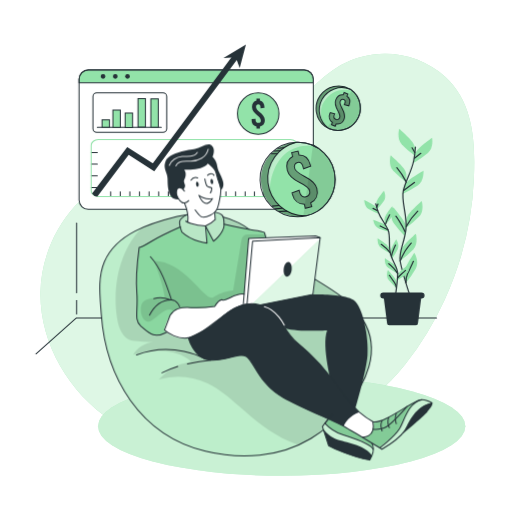
t = 0.00 s
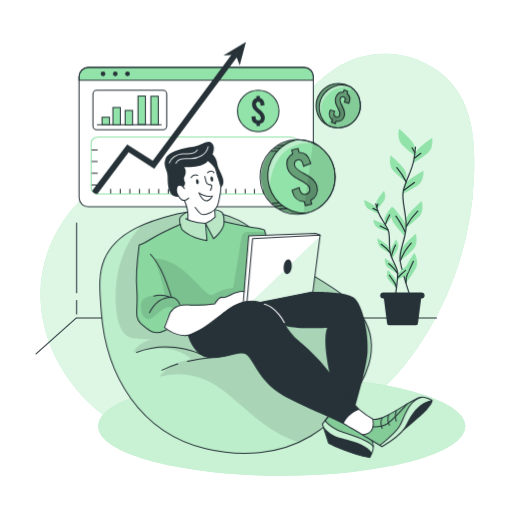
t = 0.19 s
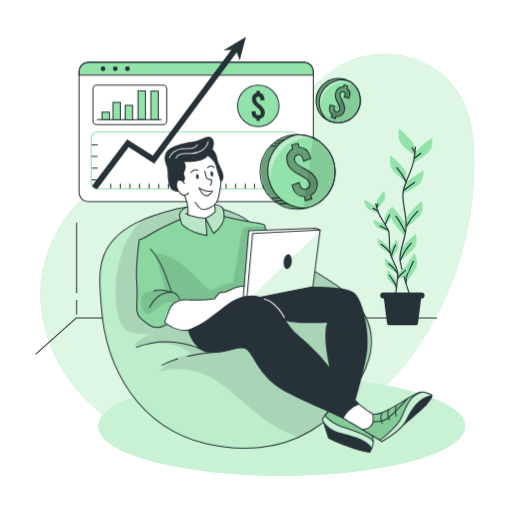
t = 0.56 s
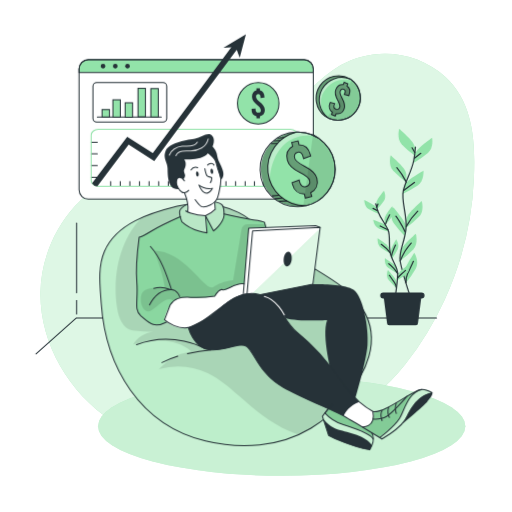
t = 0.75 s
t = 0.94 s: frame unchanged from t = 0.56 s, image omitted
t = 1.31 s: frame unchanged from t = 0.19 s, image omitted

The animated SVG that drew these frames (rendered in a browser with its animation timeline set to each time). Animation: 1 CSS @keyframes rule; one cycle of 1.50 s, repeats indefinitely.

<svg class="animated" id="freepik_stories-revenue" xmlns="http://www.w3.org/2000/svg" viewBox="0 0 500 500" version="1.1" xmlns:xlink="http://www.w3.org/1999/xlink" xmlns:svgjs="http://svgjs.com/svgjs"><style>svg#freepik_stories-revenue:not(.animated) .animable {opacity: 0;}svg#freepik_stories-revenue.animated #freepik--Window--inject-69 {animation: 1.5s Infinite  linear floating;animation-delay: 0s;}svg#freepik_stories-revenue.animated #freepik--Coins--inject-69 {animation: 1.5s Infinite  linear floating;animation-delay: 0s;}svg#freepik_stories-revenue.animated #freepik--Character--inject-69 {animation: 1.5s Infinite  linear floating;animation-delay: 0s;}            @keyframes floating {                0% {                    opacity: 1;                    transform: translateY(0px);                }                50% {                    transform: translateY(-10px);                }                100% {                    opacity: 1;                    transform: translateY(0px);                }            }        </style><g id="freepik--background-simple--inject-69" style="transform-origin: 251.32555px 245.543587px;" class="animable"><path d="M332.51,63.83c-21.82,12.48-37.21,33.47-55.86,50.32a179.7,179.7,0,0,1-81.92,42c-25,5.41-51.12,5.49-75.21,14-47,16.49-79.19,65.43-80,115.19s27.5,98,69.11,125.28a165.64,165.64,0,0,0,46,20.95c30.6,8.61,63.05,8.23,94.67,4.94,54.62-5.69,111.88-36.71,146.31-80.44a313.74,313.74,0,0,0,38.64-63.45,316.45,316.45,0,0,0,28.52-118.15c1.45-35,0-73.8-27.77-99.31S365.06,45.2,332.51,63.83Z" style="fill: rgb(146, 227, 169); transform-origin: 251.32555px 245.543587px;" id="el14vb2ei4b4e" class="animable"></path><g id="el4y1u246y56h"><path d="M332.51,63.83c-21.82,12.48-37.21,33.47-55.86,50.32a179.7,179.7,0,0,1-81.92,42c-25,5.41-51.12,5.49-75.21,14-47,16.49-79.19,65.43-80,115.19s27.5,98,69.11,125.28a165.64,165.64,0,0,0,46,20.95c30.6,8.61,63.05,8.23,94.67,4.94,54.62-5.69,111.88-36.71,146.31-80.44a313.74,313.74,0,0,0,38.64-63.45,316.45,316.45,0,0,0,28.52-118.15c1.45-35,0-73.8-27.77-99.31S365.06,45.2,332.51,63.83Z" style="fill: rgb(255, 255, 255); opacity: 0.7; transform-origin: 251.32555px 245.543587px;" class="animable"></path></g></g><g id="freepik--Shadow--inject-69" style="transform-origin: 275.099991px 416.250015px;" class="animable"><ellipse cx="275.1" cy="416.25" rx="179.33" ry="48.3" style="fill: rgb(146, 227, 169); transform-origin: 275.1px 416.25px;" id="elpa1k2k1kvr" class="animable"></ellipse><g id="elv6w9qs4q6gn"><ellipse cx="275.1" cy="416.25" rx="179.33" ry="48.3" style="fill: rgb(255, 255, 255); opacity: 0.5; transform-origin: 275.1px 416.25px;" class="animable"></ellipse></g></g><g id="freepik--Window--inject-69" style="transform-origin: 191.545082px 123.909996px;" class="animable"><rect x="77.18" y="68.3" width="228.73" height="136.09" rx="8.95" style="fill: rgb(255, 255, 255); transform-origin: 191.545px 136.345px;" id="eli0l7s4sfsp" class="animable"></rect><path d="M305.91,77.25v3.54H77.18V77.25a9,9,0,0,1,8.95-9H297A8.94,8.94,0,0,1,305.91,77.25Z" style="fill: rgb(146, 227, 169); transform-origin: 191.545082px 74.52px;" id="elyif9f5jpmj" class="animable"></path><rect x="77.18" y="68.3" width="228.73" height="136.09" rx="8.95" style="fill: none; stroke: rgb(38, 50, 56); stroke-linecap: round; stroke-linejoin: round; transform-origin: 191.545px 136.345px;" id="eluzvm8109nai" class="animable"></rect><path d="M305.91,77.25v3.54H77.18V77.25a9,9,0,0,1,8.95-9H297A8.94,8.94,0,0,1,305.91,77.25Z" style="fill: none; stroke: rgb(38, 50, 56); stroke-linecap: round; stroke-linejoin: round; transform-origin: 191.545082px 74.52px;" id="elbg6obnj0n5l" class="animable"></path><path d="M102.87,74.54a2.29,2.29,0,1,1-2.29-2.28A2.29,2.29,0,0,1,102.87,74.54Z" style="fill: rgb(38, 50, 56); transform-origin: 100.580002px 74.550037px;" id="el7y397ul07wh" class="animable"></path><path d="M114.82,74.54a2.29,2.29,0,1,1-2.29-2.28A2.29,2.29,0,0,1,114.82,74.54Z" style="fill: rgb(38, 50, 56); transform-origin: 112.529991px 74.550045px;" id="ellit0xd4av5" class="animable"></path><circle cx="124.48" cy="74.54" r="2.29" style="fill: rgb(38, 50, 56); transform-origin: 124.48px 74.54px;" id="el881rc59hara" class="animable"></circle><rect x="90.74" y="90.7" width="72.05" height="38.49" rx="3.69" style="fill: none; stroke: rgb(38, 50, 56); stroke-linecap: round; stroke-linejoin: round; transform-origin: 126.765px 109.945px;" id="elk1gwo7zcey9" class="animable"></rect><line x1="94.98" y1="124.35" x2="157.45" y2="124.35" style="fill: none; stroke: rgb(38, 50, 56); stroke-linecap: round; stroke-linejoin: round; transform-origin: 126.215px 124.349998px;" id="el5vdmzz3qmr" class="animable"></line><rect x="99.62" y="117" width="7.25" height="7.25" style="fill: rgb(146, 227, 169); stroke: rgb(38, 50, 56); stroke-miterlimit: 10; transform-origin: 103.245px 120.625px;" id="elyf9cdbiegg" class="animable"></rect><rect x="110.23" y="107.47" width="7.25" height="16.88" style="fill: rgb(146, 227, 169); stroke: rgb(38, 50, 56); stroke-miterlimit: 10; transform-origin: 113.855px 115.91px;" id="el879s7prz53" class="animable"></rect><rect x="122.18" y="110.37" width="7.25" height="14.15" style="fill: rgb(146, 227, 169); stroke: rgb(38, 50, 56); stroke-miterlimit: 10; transform-origin: 125.805px 117.445px;" id="el2g4jqyqx53l" class="animable"></rect><rect x="134.74" y="96.28" width="7.25" height="27.75" style="fill: rgb(146, 227, 169); stroke: rgb(38, 50, 56); stroke-miterlimit: 10; transform-origin: 138.365px 110.155px;" id="elcms9veokfio" class="animable"></rect><rect x="147.29" y="96.5" width="7.25" height="27.75" style="fill: rgb(146, 227, 169); stroke: rgb(38, 50, 56); stroke-miterlimit: 10; transform-origin: 150.915px 110.375px;" id="elhlaxz6pwl6b" class="animable"></rect><circle cx="252.12" cy="110.91" r="20.27" style="fill: rgb(146, 227, 169); stroke: rgb(38, 50, 56); stroke-miterlimit: 10; transform-origin: 252.12px 110.91px;" id="eln2hn6eg2xka" class="animable"></circle><path d="M253.78,123.55v2.08h-3.4v-2.08a6.18,6.18,0,0,1-4.72-6.3v-.94l3.85-.42v1c0,1.93,1,3.1,2.57,3.1a2.37,2.37,0,0,0,2.56-2.53c0-1.85-1.73-3.44-3.77-5.13-2.42-2-4.83-4.38-4.83-7.74s1.58-5.63,4.34-6.31V96.19h3.4v2.07c2.79.65,4.41,3,4.41,6.35v.68l-3.85.41V105c0-2-.79-3.1-2.19-3.1s-2.19.87-2.19,2.53c0,1.85,1.78,3.4,3.78,5.13,2.38,2,4.83,4.38,4.83,7.74A6.15,6.15,0,0,1,253.78,123.55Z" style="fill: rgb(38, 50, 56); transform-origin: 252.114067px 110.910004px;" id="elz8thq5zjonf" class="animable"></path><line x1="89.06" y1="148.85" x2="94.98" y2="148.85" style="fill: none; stroke: rgb(38, 50, 56); stroke-linecap: round; stroke-linejoin: round; transform-origin: 92.02px 148.850006px;" id="el7gdnsy8i5ro" class="animable"></line><line x1="89.06" y1="160.29" x2="94.98" y2="160.29" style="fill: none; stroke: rgb(38, 50, 56); stroke-linecap: round; stroke-linejoin: round; transform-origin: 92.02px 160.289993px;" id="elndjeahz9tns" class="animable"></line><line x1="89.06" y1="171.74" x2="94.98" y2="171.74" style="fill: none; stroke: rgb(38, 50, 56); stroke-linecap: round; stroke-linejoin: round; transform-origin: 92.02px 171.740005px;" id="elz5fc4v1u89h" class="animable"></line><line x1="89.06" y1="183.18" x2="94.98" y2="183.18" style="fill: none; stroke: rgb(38, 50, 56); stroke-linecap: round; stroke-linejoin: round; transform-origin: 92.02px 183.179993px;" id="elxeftuqpju4c" class="animable"></line><line x1="108.03" y1="191.82" x2="108.03" y2="187.22" style="fill: none; stroke: rgb(38, 50, 56); stroke-linecap: round; stroke-linejoin: round; transform-origin: 108.029999px 189.520004px;" id="el2os48xifee3" class="animable"></line><line x1="117.41" y1="191.82" x2="117.41" y2="187.22" style="fill: none; stroke: rgb(38, 50, 56); stroke-linecap: round; stroke-linejoin: round; transform-origin: 117.410004px 189.520004px;" id="el2pu1b7v5owr" class="animable"></line><line x1="126.79" y1="191.82" x2="126.79" y2="187.22" style="fill: none; stroke: rgb(38, 50, 56); stroke-linecap: round; stroke-linejoin: round; transform-origin: 126.790001px 189.520004px;" id="eli0o150f22d" class="animable"></line><line x1="136.18" y1="191.82" x2="136.18" y2="187.22" style="fill: none; stroke: rgb(38, 50, 56); stroke-linecap: round; stroke-linejoin: round; transform-origin: 136.179993px 189.520004px;" id="elkd6orvl5zn" class="animable"></line><line x1="145.56" y1="191.82" x2="145.56" y2="187.22" style="fill: none; stroke: rgb(38, 50, 56); stroke-linecap: round; stroke-linejoin: round; transform-origin: 145.559998px 189.520004px;" id="elwq2hq3njuhn" class="animable"></line><line x1="154.94" y1="191.82" x2="154.94" y2="187.22" style="fill: none; stroke: rgb(38, 50, 56); stroke-linecap: round; stroke-linejoin: round; transform-origin: 154.940002px 189.520004px;" id="el4j0hfupm8" class="animable"></line><line x1="164.32" y1="191.82" x2="164.32" y2="187.22" style="fill: none; stroke: rgb(38, 50, 56); stroke-linecap: round; stroke-linejoin: round; transform-origin: 164.320007px 189.520004px;" id="elod6v4tguczd" class="animable"></line><line x1="173.71" y1="191.82" x2="173.71" y2="187.22" style="fill: none; stroke: rgb(38, 50, 56); stroke-linecap: round; stroke-linejoin: round; transform-origin: 173.710007px 189.520004px;" id="el00q5h4jjotpf" class="animable"></line><line x1="183.09" y1="191.82" x2="183.09" y2="187.22" style="fill: none; stroke: rgb(38, 50, 56); stroke-linecap: round; stroke-linejoin: round; transform-origin: 183.089996px 189.520004px;" id="eltsy8qjggl1" class="animable"></line><line x1="192.47" y1="191.82" x2="192.47" y2="187.22" style="fill: none; stroke: rgb(38, 50, 56); stroke-linecap: round; stroke-linejoin: round; transform-origin: 192.470001px 189.520004px;" id="elrr33xx1e3f" class="animable"></line><line x1="201.85" y1="191.82" x2="201.85" y2="187.22" style="fill: none; stroke: rgb(38, 50, 56); stroke-linecap: round; stroke-linejoin: round; transform-origin: 201.850006px 189.520004px;" id="elsyi2ku4kf1i" class="animable"></line><line x1="211.24" y1="191.82" x2="211.24" y2="187.22" style="fill: none; stroke: rgb(38, 50, 56); stroke-linecap: round; stroke-linejoin: round; transform-origin: 211.240005px 189.520004px;" id="els29z0ehjdbe" class="animable"></line><line x1="220.62" y1="191.82" x2="220.62" y2="187.22" style="fill: none; stroke: rgb(38, 50, 56); stroke-linecap: round; stroke-linejoin: round; transform-origin: 220.619995px 189.520004px;" id="elcmn373z59io" class="animable"></line><line x1="230" y1="191.82" x2="230" y2="187.22" style="fill: none; stroke: rgb(38, 50, 56); stroke-linecap: round; stroke-linejoin: round; transform-origin: 230px 189.520004px;" id="elqu7gjzgz9je" class="animable"></line><line x1="239.38" y1="191.82" x2="239.38" y2="187.22" style="fill: none; stroke: rgb(38, 50, 56); stroke-linecap: round; stroke-linejoin: round; transform-origin: 239.380005px 189.520004px;" id="elesowxdmku46" class="animable"></line><line x1="248.41" y1="191.82" x2="248.41" y2="187.22" style="fill: none; stroke: rgb(38, 50, 56); stroke-linecap: round; stroke-linejoin: round; transform-origin: 248.410004px 189.520004px;" id="elspenc619f6" class="animable"></line><line x1="257.44" y1="191.82" x2="257.44" y2="187.22" style="fill: none; stroke: rgb(38, 50, 56); stroke-linecap: round; stroke-linejoin: round; transform-origin: 257.440002px 189.520004px;" id="el1cmc2qijnwe" class="animable"></line><line x1="266.46" y1="191.82" x2="266.46" y2="187.22" style="fill: none; stroke: rgb(38, 50, 56); stroke-linecap: round; stroke-linejoin: round; transform-origin: 266.459991px 189.520004px;" id="elkuf05hgbj3j" class="animable"></line><path d="M290.34,141.85v44.46c0,3.05-3.1,5.51-6.92,5.51H96a7.42,7.42,0,0,1-6-2.71,4.73,4.73,0,0,1-1-2.8V141.85c0-3,3.1-5.51,6.92-5.51H283.42C287.24,136.34,290.34,138.8,290.34,141.85Z" style="fill: none; stroke: rgb(146, 227, 169); stroke-linecap: round; stroke-linejoin: round; transform-origin: 189.669991px 164.082336px;" id="elp2v7l0dctr" class="animable"></path><path d="M233.3,55.74l-59.83,80.6-22.88,30.82-25-15.92L95,191.82h-.44a5.51,5.51,0,0,1-4.75-2.71l34.37-45.61,25,15.89,17.11-23,62.39-84Z" style="fill: rgb(38, 50, 56); transform-origin: 161.555px 122.105003px;" id="elvsk5snfa3je" class="animable"></path><polygon points="218.12 56.76 240.11 43.43 234.03 66.49 230.15 55.82 218.12 56.76" style="fill: rgb(38, 50, 56); transform-origin: 229.114998px 54.959999px;" id="el4gsvylj006c" class="animable"></polygon></g><g id="freepik--Floor--inject-69" style="transform-origin: 230.675007px 235.675003px;" class="animable"><polyline points="426.23 310.52 74.54 310.52 35.12 345.57" style="fill: none; stroke: rgb(38, 50, 56); stroke-linecap: round; stroke-linejoin: round; transform-origin: 230.675007px 328.044998px;" id="eljg0klaqoao" class="animable"></polyline><line x1="74.76" y1="285.98" x2="74.76" y2="217.83" style="fill: none; stroke: rgb(38, 50, 56); stroke-linecap: round; stroke-linejoin: round; transform-origin: 74.760002px 251.905006px;" id="eljdqigylgv6f" class="animable"></line><line x1="74.76" y1="306.56" x2="74.76" y2="293.38" style="fill: none; stroke: rgb(38, 50, 56); stroke-linecap: round; stroke-linejoin: round; transform-origin: 74.760002px 299.970001px;" id="elcuwmxm690eq" class="animable"></line><g id="freepik--freepik--Plants--inject-120--inject-69" style="transform-origin: 388.893082px 221.710007px;" class="animable"><path d="M405.06,144.72s0-4.12-5.77-9.88-9.47-9.06-9.47-9.06-2.89,9.47,2.47,15.24a101,101,0,0,0,12.77,11.14Z" style="fill: rgb(146, 227, 169); transform-origin: 397.05101px 138.969994px;" id="el5hbpb4slmc" class="animable"></path><path d="M396.69,170.45s0-4.12-5.77-9.89-9.47-9.06-9.47-9.06-2.88,9.47,2.47,15.24a102.63,102.63,0,0,0,12.77,11.15Z" style="fill: rgb(146, 227, 169); transform-origin: 388.682938px 164.694992px;" id="elvvpodif7qz" class="animable"></path><path d="M404.69,151.74s.44-4.1,6.78-9.23,10.38-8,10.38-8,1.86,9.75-4.07,14.89a101.51,101.51,0,0,1-13.87,9.71Z" style="fill: rgb(146, 227, 169); transform-origin: 413.018204px 146.810013px;" id="elujd9rczuh1" class="animable"></path><path d="M394.58,182.12s.87-4,7.71-8.46,11.15-6.88,11.15-6.88.83,9.87-5.58,14.39a100.79,100.79,0,0,1-14.81,8.19Z" style="fill: rgb(146, 227, 169); transform-origin: 403.262527px 178.069984px;" id="elq9z4ketzr1" class="animable"></path><path d="M396.49,215.23s0-4.12,5.76-9.88,9.47-9.06,9.47-9.06,2.89,9.48-2.47,15.24a100.22,100.22,0,0,1-12.76,11.15Z" style="fill: rgb(146, 227, 169); transform-origin: 404.494003px 209.485001px;" id="elehevv0k3fn" class="animable"></path><path d="M396.39,223.32s.58-4.08-4.31-10.6S384,202.4,384,202.4s-4.18,9,.29,15.44a101.44,101.44,0,0,0,11.06,12.82Z" style="fill: rgb(146, 227, 169); transform-origin: 389.318283px 216.530006px;" id="eltd3oslby4f" class="animable"></path><path d="M390.7,247.27s0-4.11,5.77-9.88,9.47-9,9.47-9,2.89,9.47-2.47,15.23a101,101,0,0,1-12.77,11.15Z" style="fill: rgb(146, 227, 169); transform-origin: 398.709015px 241.579987px;" id="el8cdoq54tpn8" class="animable"></path><path d="M394.55,269s-1-4,3.09-11,6.87-11.15,6.87-11.15,5.18,8.44,1.47,15.37a101.21,101.21,0,0,1-9.54,14Z" style="fill: rgb(146, 227, 169); transform-origin: 400.880264px 261.535004px;" id="elxjj9dmzdih" class="animable"></path><path d="M405.58,143.7A116.75,116.75,0,0,1,404,156.48c-2.28,11.78-8,19.38-10.26,30s4.27,24.35,2.52,38-7.08,21.26-5.58,30.38,9.5,33.8,9.5,33.8" style="fill: none; stroke: rgb(38, 50, 56); stroke-linecap: round; stroke-linejoin: round; stroke-width: 1.17749px; transform-origin: 397.998505px 216.18px;" id="el0538fr5m2avy" class="animable"></path><line x1="404.64" y1="154.48" x2="410.85" y2="149.7" style="fill: none; stroke: rgb(38, 50, 56); stroke-linecap: round; stroke-linejoin: round; stroke-width: 1.17749px; transform-origin: 407.74501px 152.089996px;" id="elizcg563tmmm" class="animable"></line><line x1="404.92" y1="148.99" x2="402.33" y2="144.36" style="fill: none; stroke: rgb(38, 50, 56); stroke-linecap: round; stroke-linejoin: round; stroke-width: 1.17749px; transform-origin: 403.625px 146.675003px;" id="el2d9fpexn7e" class="animable"></line><path d="M394.09,186s5.2-3.91,10.55-7.81" style="fill: none; stroke: rgb(38, 50, 56); stroke-linecap: round; stroke-linejoin: round; stroke-width: 1.17749px; transform-origin: 399.36499px 182.095001px;" id="el12p6vqkcuon" class="animable"></path><path d="M396.69,177.84s-4.34-8.5-9.25-14.14" style="fill: none; stroke: rgb(38, 50, 56); stroke-linecap: round; stroke-linejoin: round; stroke-width: 1.17749px; transform-origin: 392.065002px 170.769997px;" id="elj4z8k9o374" class="animable"></path><path d="M396.69,221.09a64.58,64.58,0,0,1,11.15-14.88" style="fill: none; stroke: rgb(38, 50, 56); stroke-linecap: round; stroke-linejoin: round; stroke-width: 1.17749px; transform-origin: 402.265015px 213.650002px;" id="elxwtv3rnbrve" class="animable"></path><path d="M395.68,226.87A73.4,73.4,0,0,0,390,216.16c-3-4.48-3.48-5.06-3.48-5.06" style="fill: none; stroke: rgb(38, 50, 56); stroke-linecap: round; stroke-linejoin: round; stroke-width: 1.17749px; transform-origin: 391.099991px 218.985001px;" id="el88smui8a085" class="animable"></path><path d="M390.7,254.85a69.58,69.58,0,0,1,4.69-9.48,61.55,61.55,0,0,1,6.06-8" style="fill: none; stroke: rgb(38, 50, 56); stroke-linecap: round; stroke-linejoin: round; stroke-width: 1.17749px; transform-origin: 396.075012px 246.110008px;" id="eltpj5995jo6s" class="animable"></path><path d="M396.43,276.17a17.62,17.62,0,0,1,1.56-9.12c2.17-4.19,4.62-9.69,5.64-11.85" style="fill: none; stroke: rgb(38, 50, 56); stroke-linecap: round; stroke-linejoin: round; stroke-width: 1.17749px; transform-origin: 399.989212px 265.685013px;" id="elzcj0v9xqizc" class="animable"></path><path d="M367.3,199.74s-.45-2.57,2.54-6.82,5-6.72,5-6.72,2.83,5.62.1,9.82a64.16,64.16,0,0,1-6.8,8.36Z" style="fill: rgb(146, 227, 169); transform-origin: 371.701935px 195.289986px;" id="elvobhuz8x7p" class="animable"></path><path d="M375.34,215s-.45-2.59,2.54-6.83,5-6.71,5-6.71,2.83,5.63.1,9.82a63.5,63.5,0,0,1-6.8,8.36Z" style="fill: rgb(146, 227, 169); transform-origin: 379.741959px 210.549995px;" id="elrdfcq24odoq" class="animable"></path><path d="M368.29,204.1s-.7-2.52-5.25-5-7.38-3.9-7.38-3.9-.11,6.27,4.18,8.9a64.14,64.14,0,0,0,9.75,4.58Z" style="fill: rgb(146, 227, 169); transform-origin: 362.624878px 201.94001px;" id="elyk3u2qc33mq" class="animable"></path><path d="M377.93,222.05s-1-2.43-5.76-4.46-7.75-3.1-7.75-3.1.55,6.27,5.08,8.41a64.52,64.52,0,0,0,10.18,3.53Z" style="fill: rgb(146, 227, 169); transform-origin: 372.049988px 220.459991px;" id="elphtlz4vdzz" class="animable"></path><path d="M380.33,243s-.45-2.58-4.69-5.57-6.93-4.66-6.93-4.66-.78,6.27,3.21,9.29a63.9,63.9,0,0,0,9.21,5.57Z" style="fill: rgb(146, 227, 169); transform-origin: 374.889175px 240.199997px;" id="elm1vevk0bsf" class="animable"></path><path d="M381.26,248.09s-.81-2.49,1.55-7.11,4-7.35,4-7.35,3.6,5.16,1.5,9.71a65.19,65.19,0,0,1-5.58,9.24Z" style="fill: rgb(146, 227, 169); transform-origin: 385.046768px 243.104988px;" id="elpj4swxbdjxm" class="animable"></path><path d="M388.5,268.92s.3-2.6,4.36-5.83,6.65-5,6.65-5,1.14,6.2-2.67,9.46a64.88,64.88,0,0,1-8.87,6.1Z" style="fill: rgb(146, 227, 169); transform-origin: 393.819901px 265.870026px;" id="el1xsmcnbtcuv" class="animable"></path><path d="M387.43,262.5s-.45-2.59-4.69-5.58-6.92-4.65-6.92-4.65-.78,6.27,3.2,9.29a64.36,64.36,0,0,0,9.22,5.57Z" style="fill: rgb(146, 227, 169); transform-origin: 381.999039px 259.700027px;" id="elz78nbft2r5" class="animable"></path><path d="M387.37,276.54s.23-2.62-3.12-6.58-5.52-6.27-5.52-6.27-2.34,5.85.75,9.8a65.37,65.37,0,0,0,7.5,7.75Z" style="fill: rgb(146, 227, 169); transform-origin: 382.627197px 272.465027px;" id="elz25v912a2z" class="animable"></path><path d="M366.85,199.14a74,74,0,0,0,2.39,7.85c2.7,7.13,7.1,11.28,9.68,17.7s0,15.73,2.55,24.1,6.75,12.54,6.78,18.45S386,289.48,386,289.48" style="fill: none; stroke: rgb(38, 50, 56); stroke-linecap: round; stroke-linejoin: round; stroke-width: 1.17749px; transform-origin: 377.550156px 244.310005px;" id="el9k4yvgmkmrf" class="animable"></path><line x1="368.62" y1="205.81" x2="364.21" y2="203.5" style="fill: none; stroke: rgb(38, 50, 56); stroke-linecap: round; stroke-linejoin: round; stroke-width: 1.17749px; transform-origin: 366.414993px 204.654999px;" id="elljgm6urz8kn" class="animable"></line><line x1="367.84" y1="202.4" x2="368.97" y2="199.22" style="fill: none; stroke: rgb(38, 50, 56); stroke-linecap: round; stroke-linejoin: round; stroke-width: 1.17749px; transform-origin: 368.404999px 200.809998px;" id="elnd931gjohmp" class="animable"></line><path d="M378.66,224.42s-3.69-1.88-7.46-3.75" style="fill: none; stroke: rgb(38, 50, 56); stroke-linecap: round; stroke-linejoin: round; stroke-width: 1.17749px; transform-origin: 374.930008px 222.544998px;" id="elr8a792sh5c8" class="animable"></path><path d="M376.14,219.64a52.85,52.85,0,0,1,4.27-9.86" style="fill: none; stroke: rgb(38, 50, 56); stroke-linecap: round; stroke-linejoin: round; stroke-width: 1.17749px; transform-origin: 378.275009px 214.709999px;" id="el8uzjw6sktda" class="animable"></path><path d="M380.84,246.72a41.15,41.15,0,0,0-8.6-8.12" style="fill: none; stroke: rgb(38, 50, 56); stroke-linecap: round; stroke-linejoin: round; stroke-width: 1.17749px; transform-origin: 376.539993px 242.659996px;" id="elpianrcv5j" class="animable"></path><path d="M382.1,250.24a45.85,45.85,0,0,1,2.37-7.31c1.39-3.15,1.63-3.56,1.63-3.56" style="fill: none; stroke: rgb(38, 50, 56); stroke-linecap: round; stroke-linejoin: round; stroke-width: 1.17749px; transform-origin: 384.100006px 244.805008px;" id="el2psbknlzjmc" class="animable"></path><path d="M388.06,271.7a38.47,38.47,0,0,1,4.74-4.92,25.47,25.47,0,0,0,3.08-2.69" style="fill: none; stroke: rgb(38, 50, 56); stroke-linecap: round; stroke-linejoin: round; stroke-width: 1.17749px; transform-origin: 391.969986px 267.895004px;" id="el6ayjfxcckdg" class="animable"></path><path d="M388.25,267.24a44.87,44.87,0,0,0-4-5.43,39,39,0,0,0-4.67-4.33" style="fill: none; stroke: rgb(38, 50, 56); stroke-linecap: round; stroke-linejoin: round; stroke-width: 1.17749px; transform-origin: 383.914993px 262.360001px;" id="elaqzy7pd5za6" class="animable"></path><path d="M387,281.24a11.28,11.28,0,0,0-2-5.57c-1.82-2.4-4-5.58-4.82-6.83" style="fill: none; stroke: rgb(38, 50, 56); stroke-linecap: round; stroke-linejoin: round; stroke-width: 1.17749px; transform-origin: 383.589996px 275.039993px;" id="el4hxmkq7suhe" class="animable"></path><path d="M406.18,317.64H379.92a2,2,0,0,1-2-1.95l-3.77-29.06h37.72l-3.77,29.06A2,2,0,0,1,406.18,317.64Z" style="fill: rgb(38, 50, 56); transform-origin: 393.010025px 302.13501px;" id="elmsri2ojvt6k" class="animable"></path><path d="M411.57,291.54H374.19a2.94,2.94,0,0,1-2.95-2.92h0a3,3,0,0,1,2.94-2.95h37.39a2.94,2.94,0,0,1,2.95,2.94h0A2.94,2.94,0,0,1,411.57,291.54Z" style="fill: rgb(38, 50, 56); transform-origin: 392.880005px 288.605011px;" id="el1k14zgtptti" class="animable"></path></g></g><g id="freepik--Coins--inject-69" style="transform-origin: 302.969772px 147.774647px;" class="animable animator-active"><path d="M327.3,175.31a36.31,36.31,0,0,1-28.13,35.37l-.11,0c-.95.21-1.9.4-2.88.54a37.08,37.08,0,0,1-5.19.37A36.31,36.31,0,0,1,289.65,139c.33,0,.68,0,1,0a1.72,1.72,0,0,1,.32,0,2.3,2.3,0,0,1,.37,0,35.75,35.75,0,0,1,14.22,3.05A36.31,36.31,0,0,1,327.3,175.31Z" style="fill: rgb(146, 227, 169); transform-origin: 291.055176px 175.291267px;" id="elh5coc37c349" class="animable"></path><g id="elb9p38jlage6"><path d="M305.58,142.06c-41.93-2.18-42.13,44.37-42.13,44.37s-6.4-15.19,4.05-32c5.84-9.41,16-13.56,23.86-15.4A35.75,35.75,0,0,1,305.58,142.06Z" style="fill: rgb(255, 255, 255); opacity: 0.4; transform-origin: 283.54509px 162.729996px;" class="animable"></path></g><path d="M327.3,175.31a36.31,36.31,0,0,1-28.24,35.4,35.71,35.71,0,0,1-8.07.91A36.31,36.31,0,0,1,289.65,139c.44,0,.89,0,1.34,0A36.32,36.32,0,0,1,327.3,175.31Z" style="fill: none; stroke: rgb(38, 50, 56); stroke-linecap: round; stroke-linejoin: round; transform-origin: 290.651855px 175.313156px;" id="el7xozm1qjdt7" class="animable"></path><path d="M327.3,175.31a36.31,36.31,0,0,1-28.24,35.4c-.44,0-.89,0-1.34,0A36.32,36.32,0,0,1,289.65,139c.44,0,.89,0,1.34,0A36.32,36.32,0,0,1,327.3,175.31Z" style="fill: none; stroke: rgb(38, 50, 56); stroke-linecap: round; stroke-linejoin: round; transform-origin: 294.396774px 174.854996px;" id="elu7mf3vlbw6h" class="animable"></path><path d="M303.5,198l.94,3.84-6.28,1.53-.94-3.83c-5.62,0-10.13-3.65-11.57-9.51l-.43-1.74,6.93-2.51.44,1.81c.87,3.56,3.22,5.27,6.15,4.55a4.5,4.5,0,0,0,3.59-5.83c-.84-3.42-4.76-5.56-9.3-7.77-5.37-2.6-10.91-5.9-12.43-12.11-1.48-6.06.38-11.11,5.17-13.61l-.94-3.84,6.27-1.53.94,3.83c5.45-.08,9.51,3.51,11,9.71l.31,1.26-6.92,2.51-.35-1.39c-.92-3.77-2.86-5.36-5.44-4.73s-3.65,2.6-2.9,5.66c.84,3.42,4.81,5.48,9.3,7.78,5.31,2.69,10.91,5.9,12.43,12.1C311,190.15,308.56,195.47,303.5,198Z" style="fill: none; stroke: rgb(38, 50, 56); stroke-miterlimit: 10; transform-origin: 295.01297px 175.409996px;" id="elzt3ae9ppuzs" class="animable"></path><g id="elngpwim453qr"><path d="M303.5,198l.94,3.84-6.28,1.53-.94-3.83c-5.62,0-10.13-3.65-11.57-9.51l-.43-1.74,6.93-2.51.44,1.81c.87,3.56,3.22,5.27,6.15,4.55a4.5,4.5,0,0,0,3.59-5.83c-.84-3.42-4.76-5.56-9.3-7.77-5.37-2.6-10.91-5.9-12.43-12.11-1.48-6.06.38-11.11,5.17-13.61l-.94-3.84,6.27-1.53.94,3.83c5.45-.08,9.51,3.51,11,9.71l.31,1.26-6.92,2.51-.35-1.39c-.92-3.77-2.86-5.36-5.44-4.73s-3.65,2.6-2.9,5.66c.84,3.42,4.81,5.48,9.3,7.78,5.31,2.69,10.91,5.9,12.43,12.1C311,190.15,308.56,195.47,303.5,198Z" style="opacity: 0.3; transform-origin: 295.01297px 175.409996px;" class="animable"></path></g><line x1="272.43" y1="206.53" x2="280.1" y2="206.18" style="fill: none; stroke: rgb(38, 50, 56); stroke-linecap: round; stroke-linejoin: round; transform-origin: 276.264999px 206.354996px;" id="elrq8hxvssmrg" class="animable"></line><line x1="268.74" y1="203.98" x2="275.43" y2="203.41" style="fill: none; stroke: rgb(38, 50, 56); stroke-linecap: round; stroke-linejoin: round; transform-origin: 272.084991px 203.695px;" id="eljfxo38q96z" class="animable"></line><line x1="265.74" y1="201.29" x2="272.43" y2="200.72" style="fill: none; stroke: rgb(38, 50, 56); stroke-linecap: round; stroke-linejoin: round; transform-origin: 269.084991px 201.004997px;" id="elmcpm8j8mnoq" class="animable"></line><line x1="264.82" y1="150.13" x2="270.55" y2="150.13" style="fill: none; stroke: rgb(38, 50, 56); stroke-linecap: round; stroke-linejoin: round; transform-origin: 267.684998px 150.130005px;" id="elyke9zxh5naf" class="animable"></line><line x1="267.65" y1="147.49" x2="273.36" y2="147.23" style="fill: none; stroke: rgb(38, 50, 56); stroke-linecap: round; stroke-linejoin: round; transform-origin: 270.50499px 147.360001px;" id="elhi7fk7ktr3" class="animable"></line><line x1="271.23" y1="144.84" x2="277.25" y2="144.27" style="fill: none; stroke: rgb(38, 50, 56); stroke-linecap: round; stroke-linejoin: round; transform-origin: 274.240005px 144.555px;" id="elfwoh08kgpb" class="animable"></line><g id="elciwoanmvsqv"><path d="M299.17,210.68l-.11,0a35.71,35.71,0,0,1-8.07.91A36.31,36.31,0,0,1,289.65,139c.33,0,.68,0,1,0-8.85,2.79-23.7,9.92-27.67,24.79C257.37,184.92,270,208.91,299.17,210.68Z" style="opacity: 0.3; transform-origin: 276.989975px 175.295021px;" class="animable"></path></g><g id="el7kxybwmymse"><path d="M327.3,175.31a36.31,36.31,0,0,1-28.13,35.37l-.11,0c-.95.21-1.9.4-2.88.54l9.4-69.19A36.31,36.31,0,0,1,327.3,175.31Z" style="opacity: 0.1; transform-origin: 311.740005px 176.624985px;" class="animable"></path></g><path d="M347.9,118.15a22,22,0,0,1-26.31,7.64l-.13-.06a22.63,22.63,0,0,1-2-1,19.63,19.63,0,0,1-2.12-1.32,22,22,0,0,1,24.19-36.63l.49.31c.23.13.45.29.68.45s.67.49,1,.75A22,22,0,0,1,347.9,118.15Z" style="fill: rgb(146, 227, 169); transform-origin: 330.313522px 105.681454px;" id="el00j9y5fxsdpjk" class="animable"></path><g id="elz6cdj0udil"><path d="M314.76,118.45s-3.59-10.57,1.18-18.35c6-9.75,15.19-14.2,27.7-11.8,0,0-6.78-4.58-18.13-1.33S308.07,105.84,314.76,118.45Z" style="fill: rgb(255, 255, 255); opacity: 0.4; transform-origin: 327.810074px 102.127377px;" class="animable"></path></g><path d="M347.9,118.16a22,22,0,0,1-26.31,7.62,21.55,21.55,0,0,1-4.3-2.36A22,22,0,0,1,342,87.1c.22.13.45.28.67.44A22,22,0,0,1,347.9,118.16Z" style="fill: none; stroke: rgb(38, 50, 56); stroke-linecap: round; stroke-linejoin: round; transform-origin: 330.303635px 105.698269px;" id="elba2s5g75vkg" class="animable"></path><path d="M347.9,118.16a22,22,0,0,1-26.31,7.62l-.67-.44A22,22,0,0,1,342,87.1c.22.13.45.28.67.44A22,22,0,0,1,347.9,118.16Z" style="fill: none; stroke: rgb(38, 50, 56); stroke-linecap: round; stroke-linejoin: round; transform-origin: 331.878967px 106.479202px;" id="elcj76kx8ry04" class="animable"></path><path d="M328.21,121.08l-.87,2.22-3.64-1.43.87-2.23a7.12,7.12,0,0,1-2.4-8.73l.4-1,4.3,1.17-.41,1.06c-.81,2.06-.26,3.72,1.44,4.39a2.72,2.72,0,0,0,3.81-1.63c.78-2-.41-4.41-1.88-7.08-1.74-3.16-3.32-6.72-1.91-10.32s4.07-5.36,7.3-4.92l.88-2.22,3.63,1.43L338.86,94c2.72,1.86,3.47,5,2.06,8.65l-.29.72-4.3-1.17.32-.81c.86-2.18.46-3.65-1-4.24s-2.71,0-3.41,1.79c-.78,2,.47,4.38,1.88,7.08,1.69,3.19,3.33,6.73,1.92,10.32A7.09,7.09,0,0,1,328.21,121.08Z" style="fill: none; stroke: rgb(38, 50, 56); stroke-miterlimit: 10; transform-origin: 331.582657px 106.830002px;" id="elm35jf2gcrv" class="animable"></path><g id="elfmdo8sli14m"><path d="M328.21,121.08l-.87,2.22-3.64-1.43.87-2.23a7.12,7.12,0,0,1-2.4-8.73l.4-1,4.3,1.17-.41,1.06c-.81,2.06-.26,3.72,1.44,4.39a2.72,2.72,0,0,0,3.81-1.63c.78-2-.41-4.41-1.88-7.08-1.74-3.16-3.32-6.72-1.91-10.32s4.07-5.36,7.3-4.92l.88-2.22,3.63,1.43L338.86,94c2.72,1.86,3.47,5,2.06,8.65l-.29.72-4.3-1.17.32-.81c.86-2.18.46-3.65-1-4.24s-2.71,0-3.41,1.79c-.78,2,.47,4.38,1.88,7.08,1.69,3.19,3.33,6.73,1.92,10.32A7.09,7.09,0,0,1,328.21,121.08Z" style="opacity: 0.3; transform-origin: 331.582657px 106.830002px;" class="animable"></path></g><g id="el5xwazpsk5hh"><path d="M341.48,86.79c-6-1.07-13.6-1.66-17.7,1-7.53,4.83-12.22,10.92-12.15,20.79s9.29,16.79,9.29,16.79l.54.39a21.66,21.66,0,0,1-4.17-2.31,22,22,0,0,1,24.19-36.63Z" style="opacity: 0.3; transform-origin: 325.060669px 104.861523px;" class="animable"></path></g><g id="elr1x218b8js"><path d="M347.9,118.15a22,22,0,0,1-26.31,7.64l-.13-.06a22.63,22.63,0,0,1-2-1L343.64,88.3A22,22,0,0,1,347.9,118.15Z" style="opacity: 0.1; transform-origin: 335.68486px 107.869965px;" class="animable"></path></g></g><g id="freepik--Character--inject-69" style="transform-origin: 259.871895px 295.136703px;" class="animable"><path d="M336.58,399.76a132,132,0,0,1-32.84,28.35,116.06,116.06,0,0,1-12,6.26c-28.41,12.77-60.79,13.6-91.07,6.26C137,425.2,103.22,369,98.93,306.61c-1.15-16.86-3.73-35.07,3.1-51.11s20.64-26,36.26-32.92c11.34-5.05,23.59-8.44,34.72-11.21a89.31,89.31,0,0,1,60.09,6.2c13.09,6.21,22.41,17,33.42,26.09q1.75,1.44,3.52,2.87a329.9,329.9,0,0,0,35,24.61c18.51,11.29,37.46,21.94,49.29,40.9C373.2,342.26,357.28,375.16,336.58,399.76Z" style="fill: rgb(146, 227, 169); transform-origin: 230.114189px 327.020851px;" id="elcbd36w6v1cg" class="animable"></path><g id="elck7t1u16985"><path d="M336.58,399.76a132,132,0,0,1-32.84,28.35,116.06,116.06,0,0,1-12,6.26c-28.41,12.77-60.79,13.6-91.07,6.26C137,425.2,103.22,369,98.93,306.61c-1.15-16.86-3.73-35.07,3.1-51.11s20.64-26,36.26-32.92c11.34-5.05,23.59-8.44,34.72-11.21a89.31,89.31,0,0,1,60.09,6.2c13.09,6.21,22.41,17,33.42,26.09q1.75,1.44,3.52,2.87a329.9,329.9,0,0,0,35,24.61c18.51,11.29,37.46,21.94,49.29,40.9C373.2,342.26,357.28,375.16,336.58,399.76Z" style="fill: rgb(255, 255, 255); opacity: 0.4; transform-origin: 230.114189px 327.020851px;" class="animable"></path></g><path d="M270,246.53q-1.77-1.42-3.52-2.88c-11-9.11-20.34-19.87-33.42-26.08a89.37,89.37,0,0,0-60.09-6.2c-26.47,6.57-59.3,16.69-71,44.14-6.83,16-4.25,34.24-3.09,51.1C103.22,369,137,425.2,200.67,440.63c34.64,8.4,72,6.1,103.07-12.52a132,132,0,0,0,32.84-28.35c20.7-24.6,36.62-57.5,17.77-87.72-11.82-19-30.77-29.61-49.29-40.9A329.9,329.9,0,0,1,270,246.53Z" style="fill: none; stroke: rgb(38, 50, 56); stroke-miterlimit: 10; transform-origin: 230.088142px 327.023315px;" id="el5ejyqj5l3pj" class="animable"></path><path d="M173.55,357.78A91.57,91.57,0,0,0,158.18,364" style="fill: none; stroke: rgb(38, 50, 56); stroke-linecap: round; stroke-linejoin: round; transform-origin: 165.865005px 360.890015px;" id="elq2xu6fz32a8" class="animable"></path><path d="M206,351.6a164,164,0,0,0-23,3.65" style="fill: none; stroke: rgb(38, 50, 56); stroke-linecap: round; stroke-linejoin: round; transform-origin: 194.5px 353.424988px;" id="eltlk2mpjhv8c" class="animable"></path><path d="M199.25,350s-29.88-17.38-65.94-3.45" style="fill: none; stroke: rgb(38, 50, 56); stroke-linecap: round; stroke-linejoin: round; transform-origin: 166.279999px 345.57106px;" id="elkya4bqtn5pc" class="animable"></path><g id="elw2bo7wkff4q"><path d="M336.58,399.76a132,132,0,0,1-32.84,28.35,116.06,116.06,0,0,1-12,6.26,93.7,93.7,0,0,1-9.57-3.51c-18.66-8-34.32-21.53-49.62-34.87-9.23-8-18.61-16.2-29.66-21.47a68.22,68.22,0,0,0-47.84-3.94,53.73,53.73,0,0,1,31.64-17.41c-7.9-7.19-18.89-10.21-29.57-10.4s-16.56,1.12-27,3.46c3.49-6.42,12.75-12.23,20.06-12.06a181.67,181.67,0,0,1-20.78-1.47c-9.43-1.52-13.65-12.62-15.06-22.06-3.9-26,.05-53.69,14.24-75.79a77.15,77.15,0,0,1,9.7-12.27c11.34-5.05,23.59-8.44,34.72-11.21a89.31,89.31,0,0,1,60.09,6.2c13.09,6.21,22.41,17,33.42,26.09q1.75,1.44,3.52,2.87a329.9,329.9,0,0,0,35,24.61c18.51,11.29,37.46,21.94,49.29,40.9C373.2,342.26,357.28,375.16,336.58,399.76Z" style="opacity: 0.1; transform-origin: 237.83123px 321.566742px;" class="animable"></path></g><path d="M347,399a193.35,193.35,0,0,0,17.57,13c11.89.8,6.56,15.17,6.56,15.17l-10.18,6.55S343.52,419.87,334,415.38,347,399,347,399Z" style="fill: rgb(255, 255, 255); transform-origin: 351.987183px 416.360001px;" id="el2z03jvfz85l" class="animable"></path><g id="el5cqez210a0u"><path d="M262.51,247.7s-1.63-16.13-4.23-20.66L218.8,219v-3.06s.91-5.32-7.89-8.65-27.14,1-31.87,4.58-3,9.74-3,9.74S160.14,229.64,153,232.7a182.44,182.44,0,0,0-17.07,9s-3.24,37.08-2.6,45.69-.52,16.71.22,21.48,1.32,7.48,6.32,11.54,9.55,10,22.66,4.11l-1.83-1.45L247,294Z" style="opacity: 0.3; transform-origin: 197.878151px 266.547211px;" class="animable"></path></g><path d="M262.51,247.7s-1.63-16.13-4.23-20.66L218.8,219v-3.06s.91-5.32-7.89-8.65-27.14,1-31.87,4.58-3,9.74-3,9.74S160.14,229.64,153,232.7a182.44,182.44,0,0,0-17.07,9s-3.24,37.08-2.6,45.69-.52,16.71.22,21.48,1.32,7.48,6.32,11.54,9.55,10,22.66,4.11l-1.83-1.45L247,294Z" style="fill: rgb(146, 227, 169); transform-origin: 197.878151px 266.547211px;" id="eluq94hcgqcyd" class="animable"></path><g id="el43mghaij0fe"><path d="M262.51,247.7s-1.63-16.13-4.23-20.66L218.8,219v-3.06s.91-5.32-7.89-8.65-27.14,1-31.87,4.58-3,9.74-3,9.74S160.14,229.64,153,232.7a182.44,182.44,0,0,0-17.07,9s-3.24,37.08-2.6,45.69-.52,16.71.22,21.48,1.32,7.48,6.32,11.54,9.55,10,22.66,4.11l-1.83-1.45L247,294Z" style="opacity: 0.05; transform-origin: 197.878151px 266.547211px;" class="animable"></path></g><g id="ellotgng6jzi"><path d="M258.8,229H242.28a6.57,6.57,0,0,0-6.47,5.49l-8.14,49s-11.21.93-19.15,6.72-27.47-35.52-58.33-35.54c0,0,8.88,20.3,10.85,36.5,0,0-19.29-2.1-22.49,5.45s1.45,21.7,9.61,16.22S164,298.22,169.45,304s29.8,8.89,29.8,8.89L236.72,294l14.53-6.83Z" style="opacity: 0.1; transform-origin: 198.165703px 271.535538px;" class="animable"></path></g><g id="el09m3fr8cjku9"><path d="M206.35,204.71s9.38,2.6,10.9,5.75,1.36,11.12,1.36,11.12a38.5,38.5,0,0,1-10.09,13.88l-7-13.88.63,15.74s-13.28-2.21-18.92-6.45l-5.63-4.25s-2.43-8-2.08-10.71S186,207.7,186,207.7Z" style="fill: rgb(255, 255, 255); opacity: 0.4; transform-origin: 197.050186px 221.015007px;" class="animable"></path></g><path d="M362.59,447.42c-.26-.57,3.85-7.83.63-15.22s-8.35-4.54-8.35-4.54-14.61-9.3-20.75-12.24a104.7,104.7,0,0,1-12.75-7.58l-6.49,8.74,6,18.56Z" style="fill: rgb(146, 227, 169); transform-origin: 339.668915px 427.63002px;" id="el1ha6i3nkst8" class="animable"></path><path d="M354.34,427.21l18.76,11.46s13.19-8.46,19.48-14.3S413,406.09,413,406.09l9-12.11s-6.24-7.72-16.64-1.52c-13.44,8-29.83,19.62-40.76,19.51,0,0,2.15,13.43-10.19,15.24" style="fill: rgb(146, 227, 169); transform-origin: 388.169998px 414.35997px;" id="el2o8rewhmok4" class="animable"></path><path d="M203.17,156.23s8.51,12.88,10.06,17.05,2.8,10.34,2.49,13.31-3.43,18.88-5,19.34l-1.51,1.71,1,6.74s-6.66,11.51-26.24,3.07c0,0-.76-13.44-3.14-17.66s-5.94.8-9.51-11.39,7.8-25,7.8-25Z" style="fill: rgb(255, 255, 255); transform-origin: 193.196899px 188.386337px;" id="el6n1sxxd7ef" class="animable"></path><g id="eltffkd2tp88"><path d="M413.83,390.22s-9.65,1.68-12.78,7.39-9.14,16.32-11.19,21.45-19,17.52-19,17.52l2.25,2.09s13.8-8.53,22.13-16.64,26.7-28.51,26.7-28.51S420.62,392.21,413.83,390.22Z" style="fill: rgb(255, 255, 255); opacity: 0.5; transform-origin: 396.399994px 414.445007px;" class="animable"></path></g><g id="el6f7bafjb61i"><path d="M317.27,413.37l-2.39,3.21,7.34,15.22,40.37,14.51,1.87-5.91s.62-6-13.55-10.56-22.81-7.57-26.84-10.7S317.27,413.37,317.27,413.37Z" style="fill: rgb(255, 255, 255); opacity: 0.5; transform-origin: 339.671967px 429.839996px;" class="animable"></path></g><path d="M184,300.33s-12.36-1.86-18.13,8.25-5.18,14.49-5.18,14.49,8.17,7.42,19.4,7S207.67,316.79,213,312.6s18.77-16.18,27.94-13.7l1-8.67s-.9-3.89-8.74-2.84-10.92,5.52-13.45,5.52-4.92-2.43-10,6.25C209.74,299.16,191.91,302.32,184,300.33Z" style="fill: rgb(255, 255, 255); transform-origin: 201.306503px 308.648651px;" id="elnao0kfmhuhc" class="animable"></path><path d="M200.06,174.75a35.8,35.8,0,0,0,1.12,4.79,5.58,5.58,0,0,0,1,2.11c.94,1,2.46,1.26,3.85,1.47a1.05,1.05,0,0,1,.62.26,1,1,0,0,1,.15.6,8,8,0,0,1-1.36,4.42" style="fill: none; stroke: rgb(38, 50, 56); stroke-linecap: round; stroke-linejoin: round; transform-origin: 203.431198px 181.574997px;" id="elobxs90bbidd" class="animable"></path><g id="ell2sj59avhqb"><path d="M325.56,403l-8.29,10.33s9.1,8.41,18.52,11.53,25.91,9,28.67,13.53L363.4,433s-25.79-15.82-31.71-19.6A13.66,13.66,0,0,1,325.56,403Z" style="opacity: 0.1; transform-origin: 340.86499px 420.694977px;" class="animable"></path></g><g id="eln2ad1hhe3s"><path d="M354.34,427.21l16.51,9.37S379,431,383,426.89s8.93-8.67,12-17.88c4.19-12.73,16.19-18.79,16.19-18.79s-16.69,7.86-25.38,14-17.16,8.74-22.08,8.32C363.68,412.57,367.63,425.07,354.34,427.21Z" style="opacity: 0.1; transform-origin: 382.764999px 413.399994px;" class="animable"></path></g><path d="M194.24,190.67s6.49,5.09,13.23,3.18C207.47,193.85,201.11,206.45,194.24,190.67Z" style="fill: rgb(255, 255, 255); stroke: rgb(38, 50, 56); stroke-linecap: round; stroke-linejoin: round; transform-origin: 200.855003px 194.642303px;" id="el2h8lpdo6e9v" class="animable"></path><path d="M194,179.67c.19,1.4-.24,2.61-.94,2.71s-1.43-1-1.62-2.37.23-2.61.94-2.71S193.85,178.27,194,179.67Z" style="fill: rgb(38, 50, 56); transform-origin: 192.719658px 179.839912px;" id="el95da3whgklv" class="animable"></path><path d="M208.13,177.12c.18,1.41-.24,2.62-.94,2.71s-1.44-1-1.62-2.36.23-2.62.94-2.71S207.94,175.72,208.13,177.12Z" style="fill: rgb(38, 50, 56); transform-origin: 206.849686px 177.294914px;" id="ellk9eylnhd8m" class="animable"></path><path d="M193,173.73s-3.78-1.95-6.47,2.23" style="fill: none; stroke: rgb(38, 50, 56); stroke-linecap: round; stroke-linejoin: round; transform-origin: 189.764999px 174.617844px;" id="elxp2a67ur777" class="animable"></path><path d="M202.69,171.13s4-3.43,6.31,0" style="fill: none; stroke: rgb(38, 50, 56); stroke-linecap: round; stroke-linejoin: round; transform-origin: 205.845001px 170.367783px;" id="elq89w3laxef9" class="animable"></path><path d="M180.16,186.6s-2.43-3.59-5-3.48-3.59,3.71-2.67,7.19,4.75,8.34,7.65,7.88a6.44,6.44,0,0,0,4.17-2.32" style="fill: none; stroke: rgb(38, 50, 56); stroke-linecap: round; stroke-linejoin: round; transform-origin: 178.233696px 190.668968px;" id="eldamxnausswv" class="animable"></path><path d="M203.46,159.13c2.73,2.27,5.62,4.74,7,8.08,1.22,2.84,1.49,6,2.61,8.87,1.19,3.07,2.49,6.28,2.59,9.63a40.79,40.79,0,0,1-1.21,9.19,50.65,50.65,0,0,1-1.85,7.69c-1.35,3.59-3.84,5.8-7.18,7.5-2.43,1.24-6.48,3-9.11,1.34-1.53-1-3.83-3.86-5.74-6.49" style="fill: none; stroke: rgb(38, 50, 56); stroke-linecap: round; stroke-linejoin: round; transform-origin: 203.114998px 185.618729px;" id="elr2bohzuy9ei" class="animable"></path><path d="M180.16,198.19s4.3,10.54,3.26,17.95" style="fill: none; stroke: rgb(38, 50, 56); stroke-linecap: round; stroke-linejoin: round; transform-origin: 181.871124px 207.165001px;" id="elc0dcap1xjcr" class="animable"></path><path d="M179.06,184.83a4.14,4.14,0,0,0,1.66-3.71c-.16-1.62-1.28-3.12-1.06-4.74a8.73,8.73,0,0,1,.86-2.22,9.31,9.31,0,0,0-.52-8.42s13.66.64,20.06-3.43,11.28-14.48,7.41-19.45-11.41,1.81-17,2.56S165,149.34,161.83,157s1.66,10.41,1.81,17.72.15,21.16,11.08,19.89c0,0-4.09-5.29-1.25-10.74C175.4,181.58,179.06,184.83,179.06,184.83Z" style="fill: rgb(38, 50, 56); transform-origin: 184.799652px 167.872543px;" id="elmei3n9kx809" class="animable"></path><path d="M205.85,151.5a17.14,17.14,0,0,1,6.54,12c.61,5.48,10.33,16.13,3.32,22.2,0,0-1.63-6.45-2.59-9.63s-2.19-9-3.8-11-10.15-9-10.15-9Z" style="fill: rgb(38, 50, 56); transform-origin: 208.704681px 168.599998px;" id="elyxfvjmn4vzj" class="animable"></path><path d="M181.42,215.91s6.74,4.44,19.26,4.62l1.47,16.79s-14.08-1.07-24.55-10.7c0,0-2.83-7.49-2.08-10.71S183,209.5,183,209.5" style="fill: none; stroke: rgb(38, 50, 56); stroke-linecap: round; stroke-linejoin: round; transform-origin: 188.771736px 223.410004px;" id="el80tvexjl8mb" class="animable"></path><path d="M209.74,208.4l.4,6a24.82,24.82,0,0,1-9.46,6.15l7.84,14.93s9.35-7.28,10.28-14.93c0,0,.08-7.83-1.55-10.07s-7.57-3.29-7.57-3.29" style="fill: none; stroke: rgb(38, 50, 56); stroke-linecap: round; stroke-linejoin: round; transform-origin: 209.740311px 221.334984px;" id="eldijwa0hswoq" class="animable"></path><g id="el6zsm4orrf5p"><path d="M171.8,162c1-2.51,3.74-4,6.41-4.4s5.41-.12,8.11-.19a20.82,20.82,0,0,0,10.6-3,14.17,14.17,0,0,0,6.4-8.76" style="fill: none; stroke: rgb(255, 255, 255); stroke-linecap: round; stroke-linejoin: round; opacity: 0.8; transform-origin: 187.559998px 153.825005px;" class="animable"></path></g><g id="elh0gbpboq7p"><path d="M165.35,161.51c1.69-5.13,7.17-8.3,12.56-8.75,2.67-.23,5.37.08,8-.23s5.43-1.41,6.82-3.7" style="fill: none; stroke: rgb(255, 255, 255); stroke-linecap: round; stroke-linejoin: round; opacity: 0.8; transform-origin: 179.040009px 155.169998px;" class="animable"></path></g><path d="M162.51,324.52c-13,6.74-17.62-.2-24.86-5.94s-2.49-16-4-32.45,2.25-44.43,2.25-44.43,3.24-.74,12.23-6.24,27.91-13.88,27.91-13.88" style="fill: none; stroke: rgb(38, 50, 56); stroke-linecap: round; stroke-linejoin: round; transform-origin: 154.666176px 274.437721px;" id="elma17qnib4s" class="animable"></path><path d="M175.39,299.62s-2.06-6.53-7.88-6.7-15,2.45-21.54,14.82" style="fill: none; stroke: rgb(38, 50, 56); stroke-linecap: round; stroke-linejoin: round; transform-origin: 160.68px 300.326172px;" id="elkunomd5w35" class="animable"></path><path d="M166.18,292.53a3.22,3.22,0,0,1-1.05-.25,25.31,25.31,0,0,0-14.94-.68" style="fill: none; stroke: rgb(38, 50, 56); stroke-linecap: round; stroke-linejoin: round; transform-origin: 158.18499px 291.657578px;" id="elvjmo1x65an" class="animable"></path><path d="M146.84,250.63c10.59,11.7,15.75,27.18,20.64,42.18" style="fill: none; stroke: rgb(38, 50, 56); stroke-linecap: round; stroke-linejoin: round; transform-origin: 157.159996px 271.720001px;" id="elqs4rdm72jj" class="animable"></path><path d="M218.8,219s19.2,4.58,28.58,5.67,10.9,2.4,10.9,2.4l1.75,6.54" style="fill: none; stroke: rgb(38, 50, 56); stroke-linecap: round; stroke-linejoin: round; transform-origin: 239.415001px 226.304993px;" id="el03tmd6aqpvw" class="animable"></path><polygon points="308.27 230.38 242.88 232.89 237.54 300.14 248.74 300.14 305.52 287.43 312.66 231.99 308.27 230.38" style="fill: rgb(255, 255, 255); transform-origin: 275.099998px 265.26001px;" id="elv1yh157blp" class="animable"></polygon><polygon points="240.94 302.13 312.46 233.58 305.52 287.43 240.94 302.13" style="fill: rgb(146, 227, 169); transform-origin: 276.699997px 267.855003px;" id="eleagr8q461ho" class="animable"></polygon><g id="elj8ye25luj9c"><polygon points="240.94 302.13 312.46 233.58 305.52 287.43 240.94 302.13" style="fill: rgb(255, 255, 255); opacity: 0.7; transform-origin: 276.699997px 267.855003px;" class="animable"></polygon></g><polygon points="240.94 300.33 246.66 235.46 312.66 231.99 305.52 287.43 240.94 300.33" style="fill: none; stroke: rgb(38, 50, 56); stroke-linecap: round; stroke-linejoin: round; transform-origin: 276.800003px 266.159996px;" id="elwaok6qd1x8s" class="animable"></polygon><path d="M284.84,263.42c-.44,3.95-2.55,6.95-4.71,6.71s-3.54-3.65-3.1-7.6,2.56-6.95,4.72-6.71S285.29,259.47,284.84,263.42Z" style="fill: rgb(38, 50, 56); transform-origin: 280.936661px 262.974998px;" id="elb5bywubbymk" class="animable"></path><path d="M305.52,287.43s30.22-.86,39.67,5.38,15,37.53,13.69,54.15-12.71,54.76-12.71,54.76L324.33,377s-10.76-39.12-4.89-54.44c0,0-29,1.63-40.42-1.95,0,0-10.23-16.75-27.77-22.29Z" style="fill: rgb(38, 50, 56); transform-origin: 305.160118px 344.554916px;" id="el3jd6mg850rx" class="animable"></path><path d="M350.78,402.37a149.82,149.82,0,0,1-20.78-24c-10.57-16.33-25.18-32-40.21-44.23-12.11-9.82-14.85-25.82-29.79-33.85-24.75-13.27-46.15,13.1-54.15,18.44S184,330.12,184,330.12s5.06,19,19.92,21.25,29.89-8,37-3.05,12.37,27.05,35.85,40c19.19,10.58,45.34,20.9,58.83,27.86,3,1.56,5.24,3.2,6.94,4.13,4.66,2.54,9.64,5.53,14.34,8.49l16.19,9.86s16.25-9.61,22.49-18.47c.83-1.19,2.56-4.36,4.18-7.42,3.53-6.69,8-12.69,14.19-16,4.28-2.31,8.09-3,8-3.24-.41-.76-8.17-4.73-13.44-2.56-11.16,4.61-33.47,22.32-44,21A78.83,78.83,0,0,1,350.78,402.37Z" style="fill: none; stroke: rgb(38, 50, 56); stroke-miterlimit: 10; transform-origin: 302.965759px 367.629364px;" id="elfctgikpohj" class="animable"></path><path d="M350.78,402.37c-9.73,3.93-13.65,10-15.15,13.82-13.49-7-39.64-17.28-58.83-27.86-23.48-13-28.7-35.06-35.85-40s-22.19,5.34-37,3.05S184,330.11,184,330.11s13.86-6,21.86-11.34,26.45-31.72,54.14-18.44c15.29,7.33,17.68,24,29.79,33.85,15,12.19,29.64,27.9,40.21,44.23A147,147,0,0,0,350.78,402.37Z" style="fill: rgb(38, 50, 56); transform-origin: 267.389999px 356.412476px;" id="ell19ausfrgx9" class="animable"></path><path d="M277.66,317.59s-7.49-15.22-19.5-18.17" style="fill: none; stroke: rgb(255, 255, 255); stroke-linecap: round; stroke-linejoin: round; transform-origin: 267.910004px 308.50499px;" id="elvkjuza4npra" class="animable"></path><path d="M238.4,287.29c-8.26-1.8-17.33,7.33-21.15,5.62-2.84-1.27-7.51,6.25-7.51,6.25a125.11,125.11,0,0,1-23.22,1.17c-11.13-.71-16.4,1.46-20.34,7.41l-5.5,14.57s14.51,13,30,5.43,36.07-30.41,50.25-30.33" style="fill: none; stroke: rgb(38, 50, 56); stroke-linecap: round; stroke-linejoin: round; transform-origin: 200.805008px 308.580917px;" id="elfjjnuii1yc" class="animable"></path><path d="M353.71,426.82s13.56,1.11,10.38-15.09" style="fill: none; stroke: rgb(38, 50, 56); stroke-miterlimit: 10; transform-origin: 359.141541px 419.283081px;" id="el2teyr50bmve" class="animable"></path><path d="M417.61,401.72c-1,2-13.43,12.58-24.14,21.83,0-.14,3-5.79,4.24-8.2,2.85-5.32,10.21-19.91,24.22-21.83C423.92,394.72,417.61,401.72,417.61,401.72Z" style="fill: rgb(38, 50, 56); transform-origin: 407.894043px 408.534988px;" id="elf7ekudd45m7" class="animable"></path><path d="M412.28,390.33c-14.17,2.82-17.39,21-22.42,28.73s-19,18.24-19,18.24" style="fill: none; stroke: rgb(38, 50, 56); stroke-miterlimit: 10; transform-origin: 391.569992px 413.814987px;" id="el11eh3f0arwy" class="animable"></path><path d="M363.22,432.66c2.31,4.22,1.22,9.12,0,12.19a25.45,25.45,0,0,1-2.22,4.37c-20.06-3.3-40.12-14.08-40.12-14.08l-5.17-16-.83-2.56,7.79-10.49" style="fill: none; stroke: rgb(38, 50, 56); stroke-miterlimit: 10; transform-origin: 339.726974px 427.655029px;" id="elfxuq48g357b" class="animable"></path><path d="M363.22,444.85a25.45,25.45,0,0,1-2.22,4.37c-20.06-3.3-40.12-14.08-40.12-14.08l-5.17-16c2.59,3.38,7.39,8.33,14.59,10.36C340.07,432.27,358.1,435.51,363.22,444.85Z" style="fill: rgb(38, 50, 56); transform-origin: 339.464996px 434.180023px;" id="elv1id5bkwusc" class="animable"></path><polyline points="237.54 297.8 242.88 232.89 308.27 230.38 312.66 231.99" style="fill: none; stroke: rgb(38, 50, 56); stroke-linecap: round; stroke-linejoin: round; transform-origin: 275.099998px 264.089996px;" id="elx4yuu05gv2b" class="animable"></polyline><path d="M364,419.06s8.94,1.6,15.81-4,17.94-18.27,17.94-18.27" style="fill: none; stroke: rgb(38, 50, 56); stroke-miterlimit: 10; transform-origin: 380.875px 408.030823px;" id="el74qx8xbo1ct" class="animable"></path><path d="M373.1,411s-2.16,3.25,0,9.77" style="fill: none; stroke: rgb(38, 50, 56); stroke-linecap: round; stroke-linejoin: round; transform-origin: 372.619995px 415.884995px;" id="ell4kflgla47" class="animable"></path><path d="M379.44,407.89a13.31,13.31,0,0,0,.81,9.77" style="fill: none; stroke: rgb(38, 50, 56); stroke-linecap: round; stroke-linejoin: round; transform-origin: 379.558578px 412.774994px;" id="elmhd2vzxl45c" class="animable"></path><path d="M387,403.51s-1.81,5.43,0,10.22" style="fill: none; stroke: rgb(38, 50, 56); stroke-linecap: round; stroke-linejoin: round; transform-origin: 386.597778px 408.62001px;" id="el6o8m5kityua" class="animable"></path><path d="M324.44,404.74l-7.17,8.63s7.22,7.89,17.41,11.17,28.39,8.85,29.9,14.78" style="fill: none; stroke: rgb(38, 50, 56); stroke-miterlimit: 10; transform-origin: 340.924988px 422.029999px;" id="eli9o7pcz28h" class="animable"></path></g><defs>     <filter id="active" height="200%">         <feMorphology in="SourceAlpha" result="DILATED" operator="dilate" radius="2"></feMorphology>                <feFlood flood-color="#32DFEC" flood-opacity="1" result="PINK"></feFlood>        <feComposite in="PINK" in2="DILATED" operator="in" result="OUTLINE"></feComposite>        <feMerge>            <feMergeNode in="OUTLINE"></feMergeNode>            <feMergeNode in="SourceGraphic"></feMergeNode>        </feMerge>    </filter>    <filter id="hover" height="200%">        <feMorphology in="SourceAlpha" result="DILATED" operator="dilate" radius="2"></feMorphology>                <feFlood flood-color="#ff0000" flood-opacity="0.5" result="PINK"></feFlood>        <feComposite in="PINK" in2="DILATED" operator="in" result="OUTLINE"></feComposite>        <feMerge>            <feMergeNode in="OUTLINE"></feMergeNode>            <feMergeNode in="SourceGraphic"></feMergeNode>        </feMerge>            <feColorMatrix type="matrix" values="0   0   0   0   0                0   1   0   0   0                0   0   0   0   0                0   0   0   1   0 "></feColorMatrix>    </filter></defs></svg>